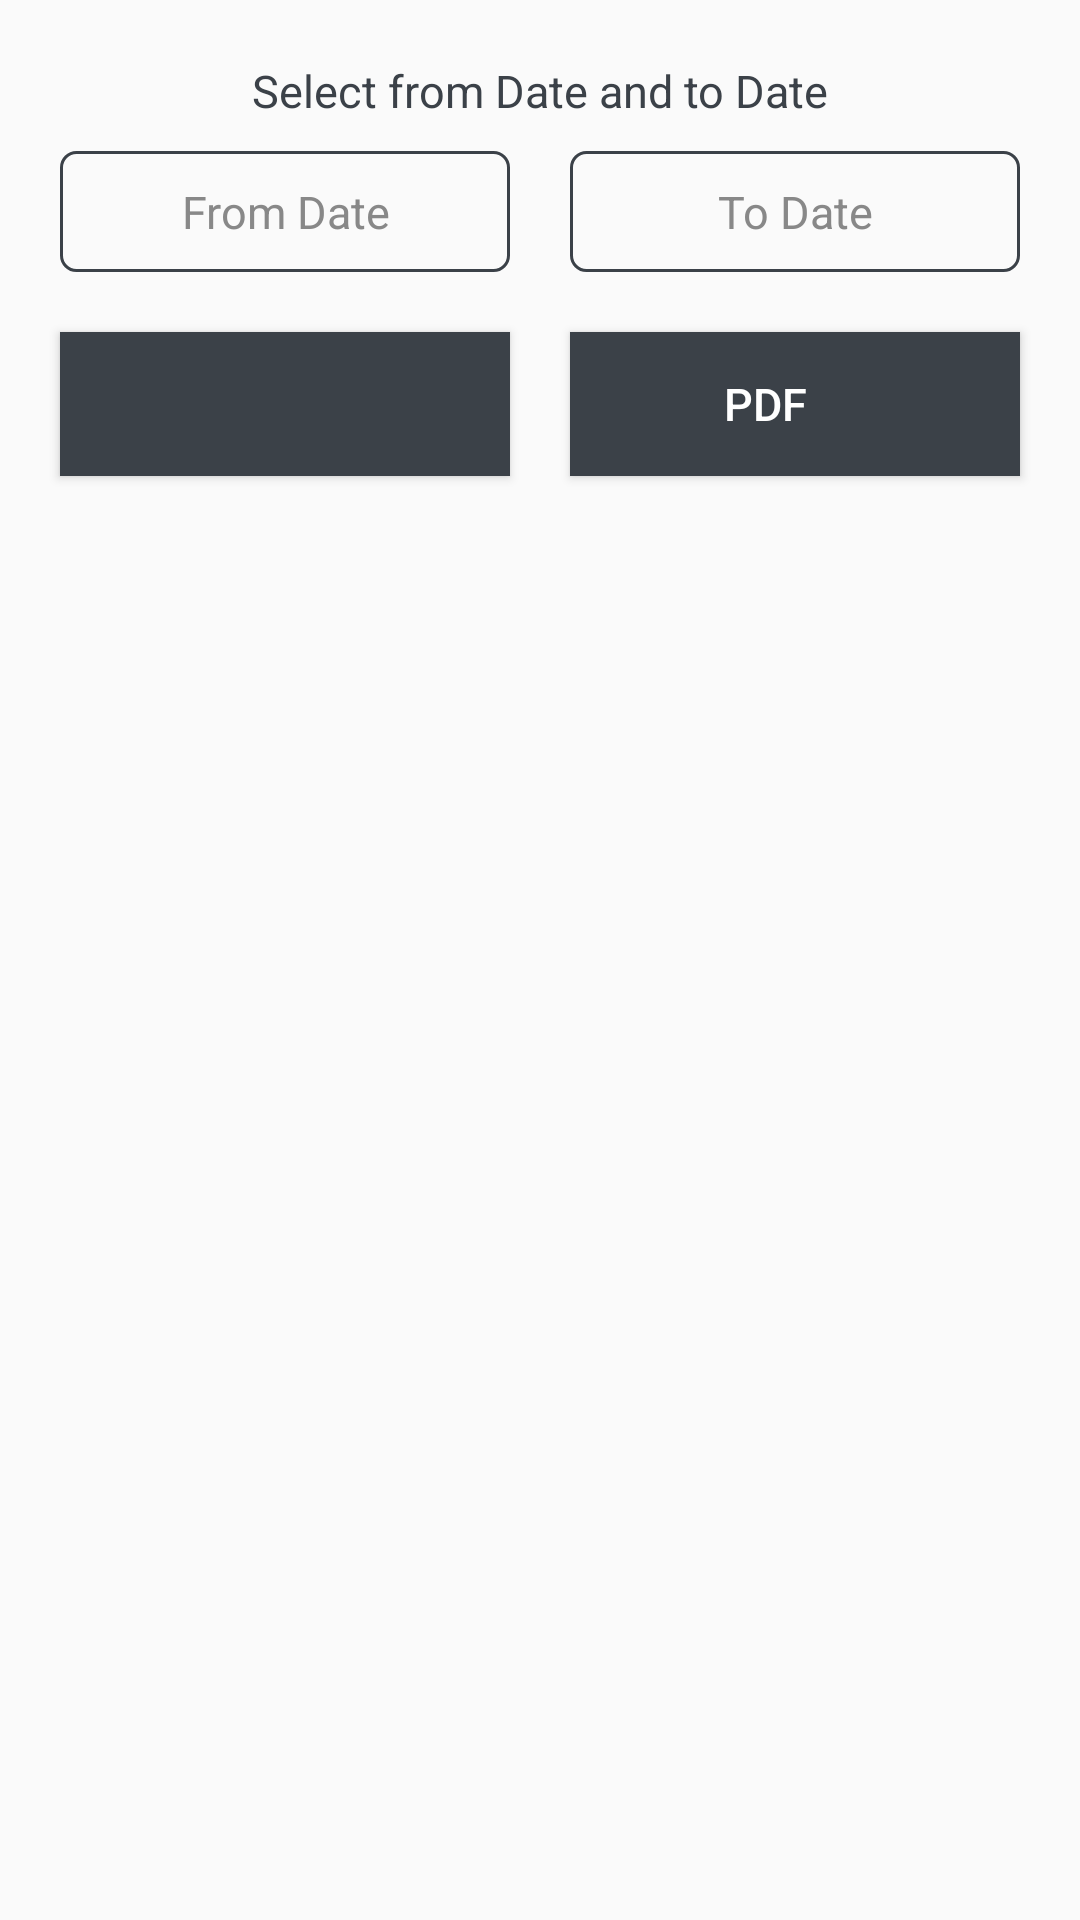

This screen was rendered from an Android layout file. Write that file and the resources it references.
<!-- AndroidManifest.xml: application theme AppTheme -->
<!-- res/layout/fragment_viewreports.xml -->
<LinearLayout xmlns:android="http://schemas.android.com/apk/res/android"
    xmlns:app="http://schemas.android.com/apk/res-auto"
    xmlns:tools="http://schemas.android.com/tools"
    android:layout_width="match_parent"
    android:layout_height="wrap_content"
    android:orientation="vertical"
    android:weightSum="100">

    <RelativeLayout
        android:layout_width="match_parent"
        android:layout_height="wrap_content"
        android:layout_margin="10dp">

        <TextView
            android:id="@+id/texthint"
            android:layout_width="match_parent"
            android:layout_height="wrap_content"
            android:layout_marginTop="10sp"
            android:gravity="center_horizontal"
            android:text="Select from Date and to Date"
            android:textColor="@color/input_register_bg"
            android:textSize="15sp" />

        <LinearLayout
            android:id="@+id/layoutmainproduct1"
            android:layout_width="match_parent"
            android:layout_height="wrap_content"
            android:layout_below="@+id/texthint"
            android:layout_gravity="center_horizontal"
            android:gravity="center_horizontal"
            android:orientation="horizontal"
            android:weightSum="100">

            <EditText
                android:id="@+id/edittextfromdate"
                android:layout_width="0dp"
                android:layout_height="wrap_content"
                android:layout_margin="10dp"
                android:layout_marginTop="20sp"
                android:layout_weight="50"
                android:background="@drawable/border"
                android:focusable="false"
                android:gravity="center_horizontal"
                android:hint="From Date"
                android:padding="10sp"
                android:textColor="@color/input_register_bg"
                android:textColorHint="@color/input_register"
                android:textSize="15sp"></EditText>

            <EditText
                android:id="@+id/edittexttodate"
                android:layout_width="0dp"
                android:layout_height="wrap_content"
                android:layout_margin="10dp"
                android:layout_marginTop="20sp"
                android:layout_weight="50"
                android:background="@drawable/border"
                android:focusable="false"
                android:gravity="center_horizontal"
                android:hint="To Date"
                android:padding="10sp"
                android:textColor="@color/input_register_bg"
                android:textColorHint="@color/input_register"
                android:textSize="15sp"></EditText>
        </LinearLayout>

        <LinearLayout
            android:id="@+id/layoutbutton"
            android:layout_width="match_parent"
            android:layout_height="wrap_content"
            android:layout_below="@+id/layoutmainproduct1"
            android:orientation="horizontal"
            android:weightSum="100">

            <Button
                android:id="@+id/butonsubmit"
                android:layout_width="match_parent"
                android:layout_height="wrap_content"
                android:layout_margin="10dp"
                android:layout_weight="50"
                android:background="@color/input_register_bg"
                android:gravity="center"
                android:paddingLeft="20dp"
                android:paddingRight="20dp"
                android:textColor="@color/white"
                android:textSize="15sp"></Button>

            <Button
                android:id="@+id/butonXL"
                android:layout_width="match_parent"
                android:layout_height="wrap_content"
                android:layout_margin="10dp"
                android:layout_marginLeft="20dp"
                android:layout_toRightOf="@+id/butonsubmit"
                android:layout_weight="50"
                android:background="@color/input_register_bg"
                android:gravity="center"
                android:text="PDF"
                android:paddingRight="20dp"
                android:textColor="@color/white"
                android:textSize="15sp"></Button>

        </LinearLayout>

    </RelativeLayout>


    <RelativeLayout
        android:layout_width="match_parent"
        android:layout_height="wrap_content">

        <androidx.recyclerview.widget.RecyclerView
            android:id="@+id/catalog_recycle"
            android:layout_width="match_parent"
            android:layout_height="wrap_content">

        </androidx.recyclerview.widget.RecyclerView>
    </RelativeLayout>
</LinearLayout>
<!-- resources referenced by this layout -->
<resources>
  <color name="input_register">#888888</color>
  <color name="input_register_bg">#3b4148</color>
  <color name="white">#ffffff</color>
  <!-- drawable border (drawable) -->
  <?xml version="1.0" encoding="utf-8"?>
  <shape xmlns:android="http://schemas.android.com/apk/res/android"
      android:shape="rectangle"
      android:thickness="0dp" >
  
      <stroke
          android:width="1dp"
          android:color="@color/input_register_bg" />
      <corners android:radius="5dp" />
  
  </shape>
  <style name="AppTheme" parent="Theme.AppCompat.Light.DarkActionBar">
          
          <item name="colorPrimary">@color/colorPrimary</item>
          <item name="colorPrimaryDark">@color/colorPrimaryDark</item>
          <item name="colorAccent">@color/colorAccent</item>
  
          <item name="android:windowActivityTransitions">true</item>
      </style>
  <color name="colorPrimary">#1DD5B9</color>
  <color name="colorPrimaryDark">#a8a8a8</color>
  <color name="colorAccent">#1DD5B9</color>
</resources>
